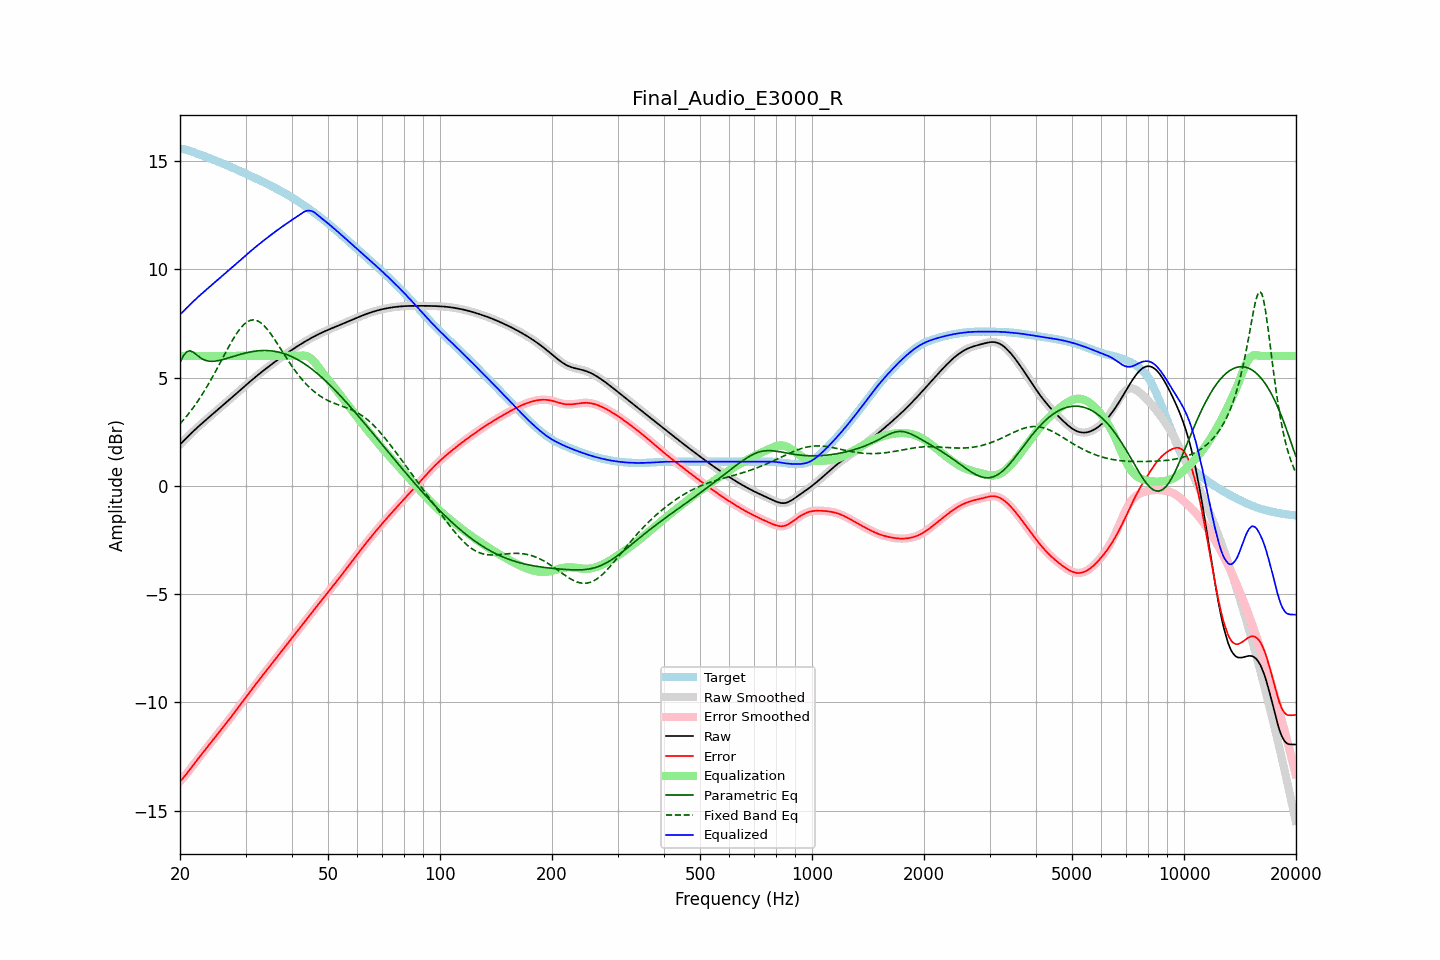

The file beside this chart, header and first rows:
frequency, raw, error, smoothed, error_smoothed, equalization, parametric_eq, fixed_band_eq, equalized_raw, equalized_smoothed, target
20.00, 1.91, -13.66, 1.91, -13.66, 6.00, 5.70, 2.87, 7.91, 7.91, 15.57
20.20, 1.98, -13.58, 1.98, -13.58, 6.00, 5.85, 2.95, 7.98, 7.98, 15.56
20.40, 2.06, -13.49, 2.06, -13.49, 6.00, 5.99, 3.03, 8.06, 8.06, 15.55
20.61, 2.13, -13.40, 2.13, -13.40, 6.00, 6.09, 3.12, 8.13, 8.13, 15.54
20.81, 2.21, -13.31, 2.21, -13.31, 6.00, 6.18, 3.21, 8.21, 8.21, 15.52
21.02, 2.28, -13.21, 2.28, -13.21, 6.00, 6.21, 3.30, 8.28, 8.28, 15.49
21.23, 2.36, -13.11, 2.36, -13.11, 6.00, 6.24, 3.39, 8.36, 8.36, 15.47
21.44, 2.43, -13.02, 2.43, -13.02, 6.00, 6.21, 3.49, 8.43, 8.43, 15.44
21.66, 2.50, -12.92, 2.50, -12.92, 6.00, 6.18, 3.59, 8.50, 8.50, 15.42
21.87, 2.57, -12.82, 2.57, -12.82, 6.00, 6.13, 3.69, 8.57, 8.57, 15.39
22.09, 2.64, -12.73, 2.64, -12.73, 6.00, 6.07, 3.79, 8.64, 8.64, 15.36
22.31, 2.71, -12.63, 2.71, -12.63, 6.00, 6.01, 3.90, 8.71, 8.71, 15.34
22.54, 2.77, -12.54, 2.77, -12.54, 6.00, 5.95, 4.01, 8.77, 8.77, 15.31
22.76, 2.84, -12.44, 2.84, -12.44, 6.00, 5.90, 4.13, 8.84, 8.84, 15.28
22.99, 2.91, -12.35, 2.91, -12.35, 6.00, 5.85, 4.24, 8.91, 8.91, 15.26
23.22, 2.97, -12.26, 2.97, -12.26, 6.00, 5.82, 4.36, 8.97, 8.97, 15.23
23.45, 3.04, -12.16, 3.04, -12.16, 6.00, 5.79, 4.49, 9.04, 9.04, 15.20
23.69, 3.10, -12.07, 3.10, -12.07, 6.00, 5.77, 4.61, 9.10, 9.10, 15.17
23.92, 3.16, -11.98, 3.16, -11.98, 6.00, 5.76, 4.74, 9.16, 9.16, 15.14
24.16, 3.23, -11.89, 3.23, -11.89, 6.00, 5.75, 4.87, 9.23, 9.23, 15.11
24.40, 3.29, -11.79, 3.29, -11.79, 6.00, 5.75, 5.00, 9.29, 9.29, 15.09
24.65, 3.35, -11.70, 3.35, -11.70, 6.00, 5.76, 5.13, 9.35, 9.35, 15.06
24.89, 3.42, -11.61, 3.42, -11.61, 6.00, 5.76, 5.27, 9.42, 9.42, 15.03
25.14, 3.48, -11.52, 3.48, -11.52, 6.00, 5.77, 5.41, 9.48, 9.48, 15.00
25.39, 3.54, -11.42, 3.54, -11.42, 6.00, 5.79, 5.54, 9.54, 9.54, 14.97
25.65, 3.61, -11.33, 3.61, -11.33, 6.00, 5.80, 5.68, 9.61, 9.61, 14.93
25.91, 3.67, -11.23, 3.67, -11.23, 6.00, 5.82, 5.82, 9.67, 9.67, 14.90
26.16, 3.73, -11.14, 3.74, -11.14, 6.00, 5.84, 5.96, 9.73, 9.74, 14.87
26.43, 3.80, -11.04, 3.80, -11.04, 6.00, 5.86, 6.10, 9.80, 9.80, 14.84
26.69, 3.86, -10.95, 3.86, -10.95, 6.00, 5.88, 6.24, 9.86, 9.86, 14.81
26.96, 3.93, -10.85, 3.93, -10.85, 6.00, 5.90, 6.38, 9.93, 9.93, 14.78
27.23, 3.99, -10.75, 3.99, -10.75, 6.00, 5.93, 6.51, 9.99, 9.99, 14.75
27.50, 4.06, -10.65, 4.06, -10.65, 6.00, 5.95, 6.64, 10.06, 10.06, 14.71
27.77, 4.13, -10.56, 4.13, -10.56, 6.00, 5.97, 6.77, 10.13, 10.13, 14.68
28.05, 4.19, -10.46, 4.19, -10.46, 6.00, 6.00, 6.89, 10.19, 10.19, 14.65
28.33, 4.26, -10.36, 4.26, -10.36, 6.00, 6.02, 7.01, 10.26, 10.26, 14.62
28.62, 4.32, -10.26, 4.32, -10.26, 6.00, 6.04, 7.12, 10.32, 10.32, 14.58
28.90, 4.39, -10.16, 4.39, -10.16, 6.00, 6.06, 7.22, 10.39, 10.39, 14.55
29.19, 4.45, -10.06, 4.45, -10.06, 6.00, 6.08, 7.31, 10.45, 10.45, 14.51
29.48, 4.52, -9.96, 4.52, -9.96, 6.00, 6.10, 7.39, 10.52, 10.52, 14.48
29.78, 4.58, -9.86, 4.59, -9.86, 6.00, 6.12, 7.47, 10.58, 10.59, 14.45
30.08, 4.65, -9.76, 4.65, -9.76, 6.00, 6.14, 7.53, 10.65, 10.65, 14.41
30.38, 4.71, -9.66, 4.71, -9.66, 6.00, 6.16, 7.58, 10.71, 10.71, 14.38
30.68, 4.78, -9.57, 4.78, -9.57, 6.00, 6.17, 7.62, 10.78, 10.78, 14.34
30.99, 4.84, -9.47, 4.84, -9.47, 6.00, 6.19, 7.65, 10.84, 10.84, 14.31
31.30, 4.90, -9.37, 4.90, -9.37, 6.00, 6.20, 7.66, 10.90, 10.90, 14.28
31.61, 4.97, -9.27, 4.97, -9.27, 6.00, 6.21, 7.66, 10.97, 10.97, 14.24
31.93, 5.03, -9.18, 5.03, -9.18, 6.00, 6.22, 7.65, 11.03, 11.03, 14.21
32.24, 5.09, -9.08, 5.09, -9.08, 6.00, 6.23, 7.63, 11.09, 11.09, 14.17
32.57, 5.15, -8.99, 5.15, -8.99, 6.00, 6.24, 7.59, 11.15, 11.15, 14.14
32.89, 5.21, -8.89, 5.21, -8.89, 6.00, 6.24, 7.54, 11.21, 11.21, 14.10
33.22, 5.27, -8.79, 5.27, -8.79, 6.00, 6.25, 7.48, 11.27, 11.27, 14.06
33.55, 5.33, -8.70, 5.33, -8.70, 6.00, 6.25, 7.42, 11.33, 11.33, 14.03
33.89, 5.39, -8.60, 5.39, -8.60, 6.00, 6.25, 7.34, 11.39, 11.39, 13.99
34.23, 5.44, -8.51, 5.44, -8.51, 6.00, 6.25, 7.26, 11.44, 11.44, 13.95
34.57, 5.50, -8.42, 5.50, -8.42, 6.00, 6.24, 7.16, 11.50, 11.50, 13.92
34.92, 5.56, -8.32, 5.56, -8.32, 6.00, 6.24, 7.07, 11.56, 11.56, 13.88
35.27, 5.61, -8.23, 5.61, -8.23, 6.00, 6.23, 6.96, 11.61, 11.61, 13.84
35.62, 5.67, -8.13, 5.67, -8.13, 6.00, 6.22, 6.86, 11.67, 11.67, 13.80
35.97, 5.72, -8.04, 5.72, -8.04, 6.00, 6.21, 6.74, 11.72, 11.72, 13.76
... 635 more rows
